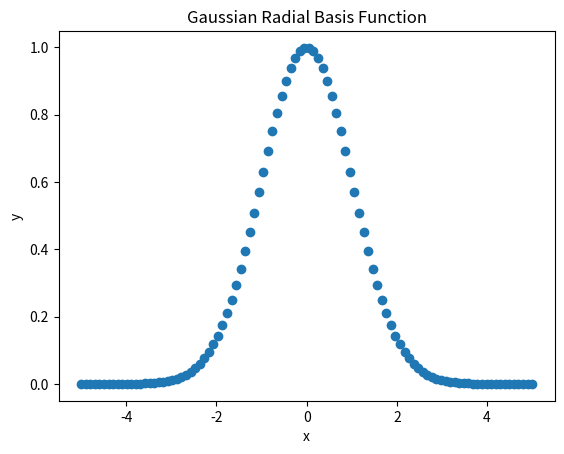

Write Python code to recreate this figure.
import numpy as np
import matplotlib.pyplot as plt


def gaussian_rbf(x, center, width):
    """Calculates the Gaussian RBF for each data point."""
    return np.exp(-(x - center)**2 / (2 * width**2))


if __name__ == '__main__':
    print(f"Plot GAUSSIAN RBF with mean: 0 and std dev: 1")

    # Generate some data
    x = np.linspace(-5, 5, 100)
    y = gaussian_rbf(x, 0, 1)

    # Plot the data
    plt.plot(x, y, 'o')
    plt.xlabel('x')
    plt.ylabel('y')
    plt.title('Gaussian Radial Basis Function')
    plt.savefig('gaussian_rbf.png')
    plt.close()
